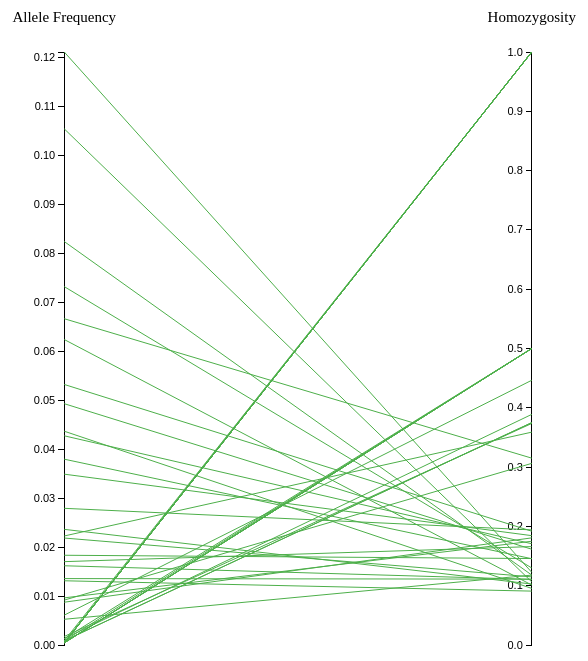
D3 v3 page, settled after 480 driven frames (8 s of simulated time); the page loaded 1 data file(s).


// ── script.js
//just some nonsense to move objects to front easily.
d3.selection.prototype.moveToFront = function() {
  return this.each(function(){
    this.parentNode.appendChild(this);
  });
};

var width = parseInt(d3.select("#viz").style("width").slice(0, -2)) - 20,
    height = $(window).height() - 85,
    padding = 30,
    color = "#4daf4a"
    selectedColor = "#e41a1c";

var svg = d3.select("#viz").append("svg")
    .attr("height", height)
    .attr("width", width)

//We want to have the steps equaly spaced across the screen
var x = d3.scale.linear()
    .domain([-0.3,1.3])
    .range([padding*4, width - padding*4]);

//A counter variable to keep track of where we are in the visualization.
var count = 0

d3.csv("asfTable.csv", function(data){

    //Quick! Clean up the import!
    data.forEach(function(d){
        d["alleleFreq"] = +d["allele.freq"]
        d["asHomz"] = +d["as.homz"]
    })
    console.table(data)

        //Set up scaling functions for each of the displayed statistics.
        //There is probably a more efficient way of doing this, but given that
        //both scales are called at the same time in the lines I couldn't think of one.

        var freqScale = d3.scale.linear()
            .domain([0, d3.max(data, function(d){return d.alleleFreq})])
            .range([height - padding, padding*2])

        var homzScale = d3.scale.linear()
            .domain([0,1])
            .range([height - padding, padding*2])

        var scales = [freqScale, homzScale]

        svg.selectAll(".axis")
            .data(scales).enter()
            .append("g")
            .attr("transform", function(d,i){return "translate(" + x(i) + ", 0)"})
            .attr("class", function(d,i){return "axis axis" + i })
            .each(function(d,i){
                d3.select(this).call(
                    d3.svg.axis()
                      .scale(d)
                      .orient("left")  )
            })

        //First we draw the axis lines:
        steps = ["Allele Frequency", "Homozygosity"]

        svg.selectAll(".axisLineText")
            .data(steps).enter()
            .append("text")
            .attr("x", function(d,i){return x(i)})
            .attr("y", padding)
            .text(function(d){return d})
            .attr("font-family", "optima")
            .attr("font-size", "15px")
            .attr("text-anchor", "middle")
            .style("fill", "black")

        //Start drawing the trend lines.
        //This is broken up into different steps because in order to animate the lines,
        //they must already be drawn. This also allows us to attach data to them.

        svg.selectAll(".step0")
            .data(data)
            .enter()
            .append("line")
            .attr("id", function(d,i){return "step0_line" + i})
            .attr("class", "lines")
            .attr("x1", x(0) )     // x position of the first end of the line
            .attr("y1", function(d){return freqScale(d.alleleFreq)})      // y position of the first end of the line
            .attr("x2", x(1))     // x position of the second end of the line
            .attr("y2", function(d){return homzScale(d.asHomz)})    // y position of the second end of the line
            .attr("stroke", color)
            .attr("stroke-width", 1)
            .on("mouseover", function(d){
                d3.select("#loci").text(d.loci)
                d3.select("#focal").text(d.focal)
                d3.select("#allele").text(d.allele)
                d3.selectAll(".lines").attr("stroke-width", 1)
                    .attr("stroke", color)
                d3.select(this).attr("stroke-width", 4)
                    .attr("stroke", selectedColor)
            })



})


### data: asfTable.csv
, loci, focal, allele, allele.freq, as.homz
11, A-C, A, 0201g, 0.121, 0.1225
18, A-C, A, 2301g, 0.1054, 0.1064
6, A-C, A, 0301g, 0.08236, 0.118
27, A-C, A, 6802, 0.07316, 0.1299
9, A-C, A, 3001, 0.0666, 0.3151
4, A-C, A, 3002, 0.06236, 0.1011
13, A-C, A, 0101g, 0.05318, 0.1919
15, A-C, A, 7401g, 0.04926, 0.1615
10, A-C, A, 0202, 0.04364, 0.09541
28, A-C, A, 3303, 0.0427, 0.1708
17, A-C, A, 2902, 0.03793, 0.1455
1, A-C, A, 6801g, 0.03487, 0.1844
30, A-C, A, 3402, 0.0279, 0.1941
3, A-C, A, 2402g, 0.02361, 0.1028
20, A-C, A, 3601, 0.02225, 0.3589
16, A-C, A, 3301, 0.02184, 0.1149
8, A-C, A, 0205, 0.01832, 0.1458
25, A-C, A, 6601, 0.01701, 0.166
7, A-C, A, 1101g, 0.01618, 0.1106
14, A-C, A, 2601g, 0.01356, 0.1111
5, A-C, A, 3201, 0.01311, 0.09086
2, A-C, A, 3101, 0.009623, 0.1749
24, A-C, A, 6602, 0.009164, 0.3063
22, A-C, A, 8001, 0.008736, 0.1807
34, A-C, A, 2501, 0.006096, 0.4465
23, A-C, A, 0102, 0.00525, 0.1179
37, A-C, A, 6603, 0.001743, 0.3736
21, A-C, A, 3004, 0.001315, 0.5
38, A-C, A, 0302, 0.001315, 0.3889
12, A-C, A, 0260, 0.0008766, 0.375
35, A-C, A, 2403g, 0.0008766, 0.375
46, A-C, A, 7409, 0.0008766, 0.5
26, A-C, A, 7411, 0.0008666, 1
19, A-C, A, 7404, 0.0004383, 1
29, A-C, A, 2901g, 0.0004383, 0.5
31, A-C, A, 4301, 0.0004383, 0.5
32, A-C, A, 3104, 0.0004383, 0.5
33, A-C, A, 6815, 0.0004383, 1
36, A-C, A, 2608, 0.0004383, 1
39, A-C, A, 2603, 0.0004383, 0.5
40, A-C, A, 2612, 0.0004383, 1
41, A-C, A, 7403, 0.0004383, 1
42, A-C, A, 0203, 0.0004383, 1
43, A-C, A, 6901, 0.0004383, 1
44, A-C, A, 2417, 0.0004383, 1
45, A-C, A, 0214, 0.0004383, 1
47, A-C, A, 0213, 0.0004383, 0.5
48, A-C, A, 0103, 0.0004383, 1
49, A-C, A, 0274, 0.0004383, 1